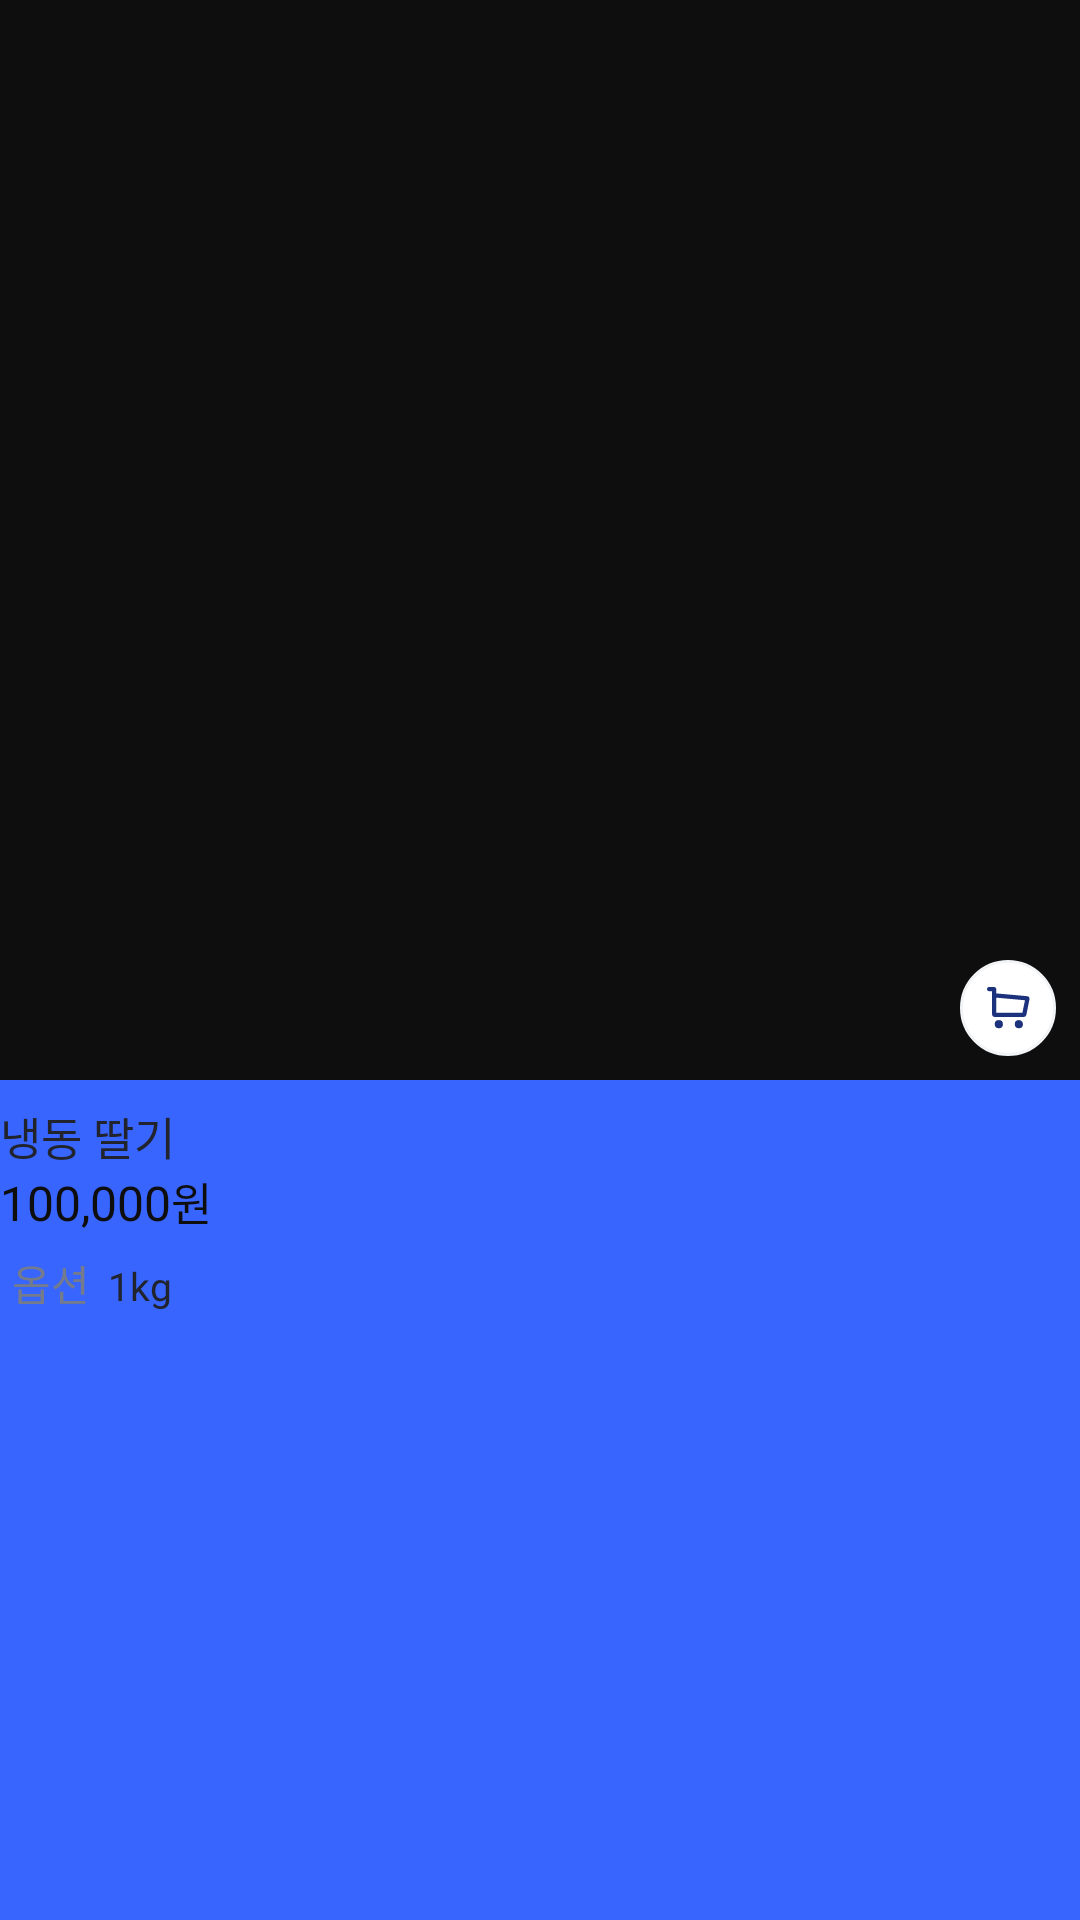

Android layout source for this screen:
<!-- AndroidManifest.xml: application theme Theme.DawnMarket -->
<!-- res/layout/product_list_item.xml -->
<?xml version="1.0" encoding="utf-8"?>
<androidx.constraintlayout.widget.ConstraintLayout
    xmlns:android="http://schemas.android.com/apk/res/android"
    xmlns:tools="http://schemas.android.com/tools"
    android:layout_width="match_parent"
    android:layout_height="wrap_content"
    xmlns:app="http://schemas.android.com/apk/res-auto"
    android:background="@color/Bright_Blue">

    <ImageView
        android:id="@+id/product_img"
        android:layout_width="match_parent"
        android:layout_height="0dp"
        app:layout_constraintDimensionRatio="w,1:1"
        android:background="@drawable/bg_product"
        android:src="@color/black"
        app:layout_constraintStart_toStartOf="parent"
        app:layout_constraintEnd_toEndOf="parent"
        app:layout_constraintTop_toTopOf="parent"/>
    <FrameLayout
        android:id="@+id/cart_btn"
        android:clickable="true"
        android:layout_width="32dp"
        android:layout_height="32dp"
        app:layout_constraintRight_toRightOf="@id/product_img"
        app:layout_constraintBottom_toBottomOf="@id/product_img"
        android:layout_marginRight="8dp"
        android:layout_marginBottom="8dp">
        <View
            android:layout_width="wrap_content"
            android:layout_height="wrap_content"
            android:background="@drawable/bg_cart"/>
        <ImageView
            android:id="@+id/caart_img"
            android:layout_width="wrap_content"
            android:layout_height="wrap_content"
            android:src="@drawable/cart_outline_navy"
            android:layout_gravity="center"/>
    </FrameLayout>
    <TextView
        android:id="@+id/product_name"
        android:layout_width="match_parent"
        android:layout_height="wrap_content"
        android:text="냉동 딸기"
        style="@style/font15"
        android:textColor="@color/Gray_900"
        app:layout_constraintTop_toBottomOf="@id/product_img"
        app:layout_constraintStart_toStartOf="parent"
        app:layout_constraintEnd_toEndOf="parent"
        android:layout_marginEnd="5dp"
        android:layout_marginTop="8dp"/>
    <LinearLayout
        android:id="@+id/original_price_container"
        android:layout_width="match_parent"
        android:layout_height="wrap_content"
        android:orientation="horizontal"
        app:layout_constraintTop_toBottomOf="@id/product_normal_container"
        app:layout_constraintStart_toStartOf="parent">
        <TextView
            android:id="@+id/product_price"
            android:layout_width="wrap_content"
            android:layout_height="wrap_content"
            android:text="100,000"
            style="@style/font16B"
            android:textColor="@color/black" />
        <TextView
            android:id="@+id/product_price_won"
            android:layout_width="wrap_content"
            android:layout_height="wrap_content"
            android:text="원"
            style="@style/font15"
            android:textColor="@color/black" />
    </LinearLayout>

    <LinearLayout
        android:id="@+id/product_normal_container"
        android:layout_width="match_parent"
        android:layout_height="wrap_content"
        android:orientation="horizontal"
        app:layout_constraintTop_toBottomOf="@id/product_name"
        app:layout_constraintStart_toStartOf="parent"
        android:visibility="gone">
        <TextView
            android:id="@+id/product_normal_price"
            android:layout_width="wrap_content"
            android:layout_height="wrap_content"
            android:text="100,000"
            style="@style/font13M"
            android:textColor="@color/Gray_cancel" />
        <TextView
            android:id="@+id/product_normal_won"
            android:layout_width="wrap_content"
            android:layout_height="wrap_content"
            android:text="원"
            style="@style/font13M"
            android:textColor="@color/Gray_cancel" />
    </LinearLayout>

    <LinearLayout
        android:layout_width="match_parent"
        android:layout_height="wrap_content"
        android:orientation="horizontal"
        app:layout_constraintLeft_toLeftOf="parent"
        app:layout_constraintTop_toBottomOf="@id/original_price_container"
        android:gravity="center_horizontal"
        android:layout_marginTop="4dp">
        <TextView
            android:layout_width="wrap_content"
            android:layout_height="wrap_content"
            android:text="@string/옵션"
            android:textColor="@color/unactive_category"
            android:background="@drawable/bg_product"
            android:backgroundTint="@color/Gray_50"
            android:layout_gravity="center"
            android:paddingRight="4dp"
            android:paddingLeft="4dp"
            android:paddingTop="2dp"
            android:paddingBottom="2dp"/>
        <TextView
            android:id="@+id/option"
            android:layout_width="match_parent"
            android:layout_height="wrap_content"
            style="@style/font13M"
            android:textColor="@color/Gray_900"
            android:text="1kg"
            android:layout_gravity="center"
            android:layout_marginLeft="2dp"
            android:layout_marginTop="1.5dp"/>
    </LinearLayout>
</androidx.constraintlayout.widget.ConstraintLayout>
<!-- resources referenced by this layout -->
<resources>
  <color name="Bright_Blue">#FF3965FF</color>
  <color name="Gray_50">#FFF9FAFB</color>
  <color name="Gray_900">#FF21242C</color>
  <color name="Gray_cancel">#FFAFB4C0</color>
  <color name="black">#FF0E0E0E</color>
  <color name="unactive_category">#FF737B8C</color>
  <!-- drawable bg_cart (drawable) -->
  <?xml version="1.0" encoding="utf-8"?>
  <shape xmlns:android="http://schemas.android.com/apk/res/android"
      android:shape="oval">
      <size android:width="32dp" android:height="32dp"/>
      <solid android:color="@color/white"/>
      <stroke android:width="1dp" android:color="@color/Gray_100"/>
  
  </shape>
  <!-- drawable cart_outline_navy (drawable) -->
  <vector xmlns:android="http://schemas.android.com/apk/res/android"
      android:width="16dp"
      android:height="16dp"
      android:viewportWidth="16"
      android:viewportHeight="16">
    <path
        android:pathData="M3.221,2.417V1.895H2.699H1.708C1.606,1.895 1.522,1.811 1.522,1.708C1.522,1.605 1.606,1.522 1.708,1.522H3.197C3.416,1.522 3.594,1.7 3.594,1.919V3.134V3.611L4.069,3.654L14.363,4.583C14.557,4.6 14.693,4.783 14.655,4.974L13.604,10.199C13.573,10.352 13.438,10.462 13.282,10.462H3.549C3.368,10.462 3.222,10.316 3.222,10.134V3.936C3.222,3.931 3.222,3.925 3.222,3.92L3.223,3.894L3.222,3.868L3.221,3.858V2.417ZM3.594,9.568V10.09H4.116H12.818H13.246L13.33,9.671L14.165,5.52L14.28,4.949L13.7,4.897L4.163,4.036L3.594,3.985V4.556V9.568ZM5.782,13.387C5.782,13.853 5.405,14.231 4.939,14.231C4.473,14.231 4.096,13.853 4.096,13.387C4.096,12.922 4.473,12.544 4.939,12.544C5.405,12.544 5.782,12.922 5.782,13.387ZM12.468,13.387C12.468,13.853 12.091,14.231 11.625,14.231C11.159,14.231 10.782,13.853 10.782,13.387C10.782,12.922 11.159,12.544 11.625,12.544C12.091,12.544 12.468,12.922 12.468,13.387Z"
        android:strokeWidth="1.04416"
        android:fillColor="#1D327D"
        android:strokeColor="#1D327D"/>
  </vector>
  <style name="font13M">
          <item name="android:fontFamily">@font/pretendard_medium</item>
          <item name="android:textSize">13sp</item>
          <item name="fontWeight">500</item>
          <item name="android:includeFontPadding">false</item>
          <item name="android:lineSpacingExtra">3sp</item>
      </style>
  <style name="font15">
          <item name="android:fontFamily">@font/pretendard_medium</item>
          <item name="fontWeight">400</item>
          <item name="android:textSize">15sp</item>
          <item name="android:includeFontPadding">false</item>
          <item name="android:lineSpacingExtra">5sp</item>
      </style>
  <style name="font16B">
          <item name="android:fontFamily">@font/pretendard_bold</item>
          <item name="android:textSize">16sp</item>
          <item name="fontWeight">700</item>
          <item name="android:includeFontPadding">false</item>
          <item name="android:lineSpacingExtra">5sp</item>
      </style>
  <style name="Theme.DawnMarket" parent="Base.Theme.DawnMarket" />
  <color name="white">#FFFFFFFF</color>
  <color name="Gray_100">#FFF3F4F6</color>
  <style name="Base.Theme.DawnMarket" parent="Theme.Material3.DayNight.NoActionBar">
          
          
      </style>
</resources>
